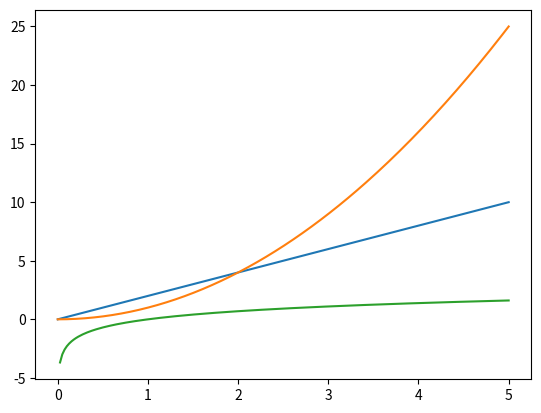

Generate this figure with matplotlib:
import numpy as np
import matplotlib.pyplot as plt

x = np.linspace(0,5, 200)
y1= 2*x
y2=x**2
y3= np.log(x)
plt.plot(x,y1)
plt.plot(x,y2)
plt.plot(x,y3)

plt.show()